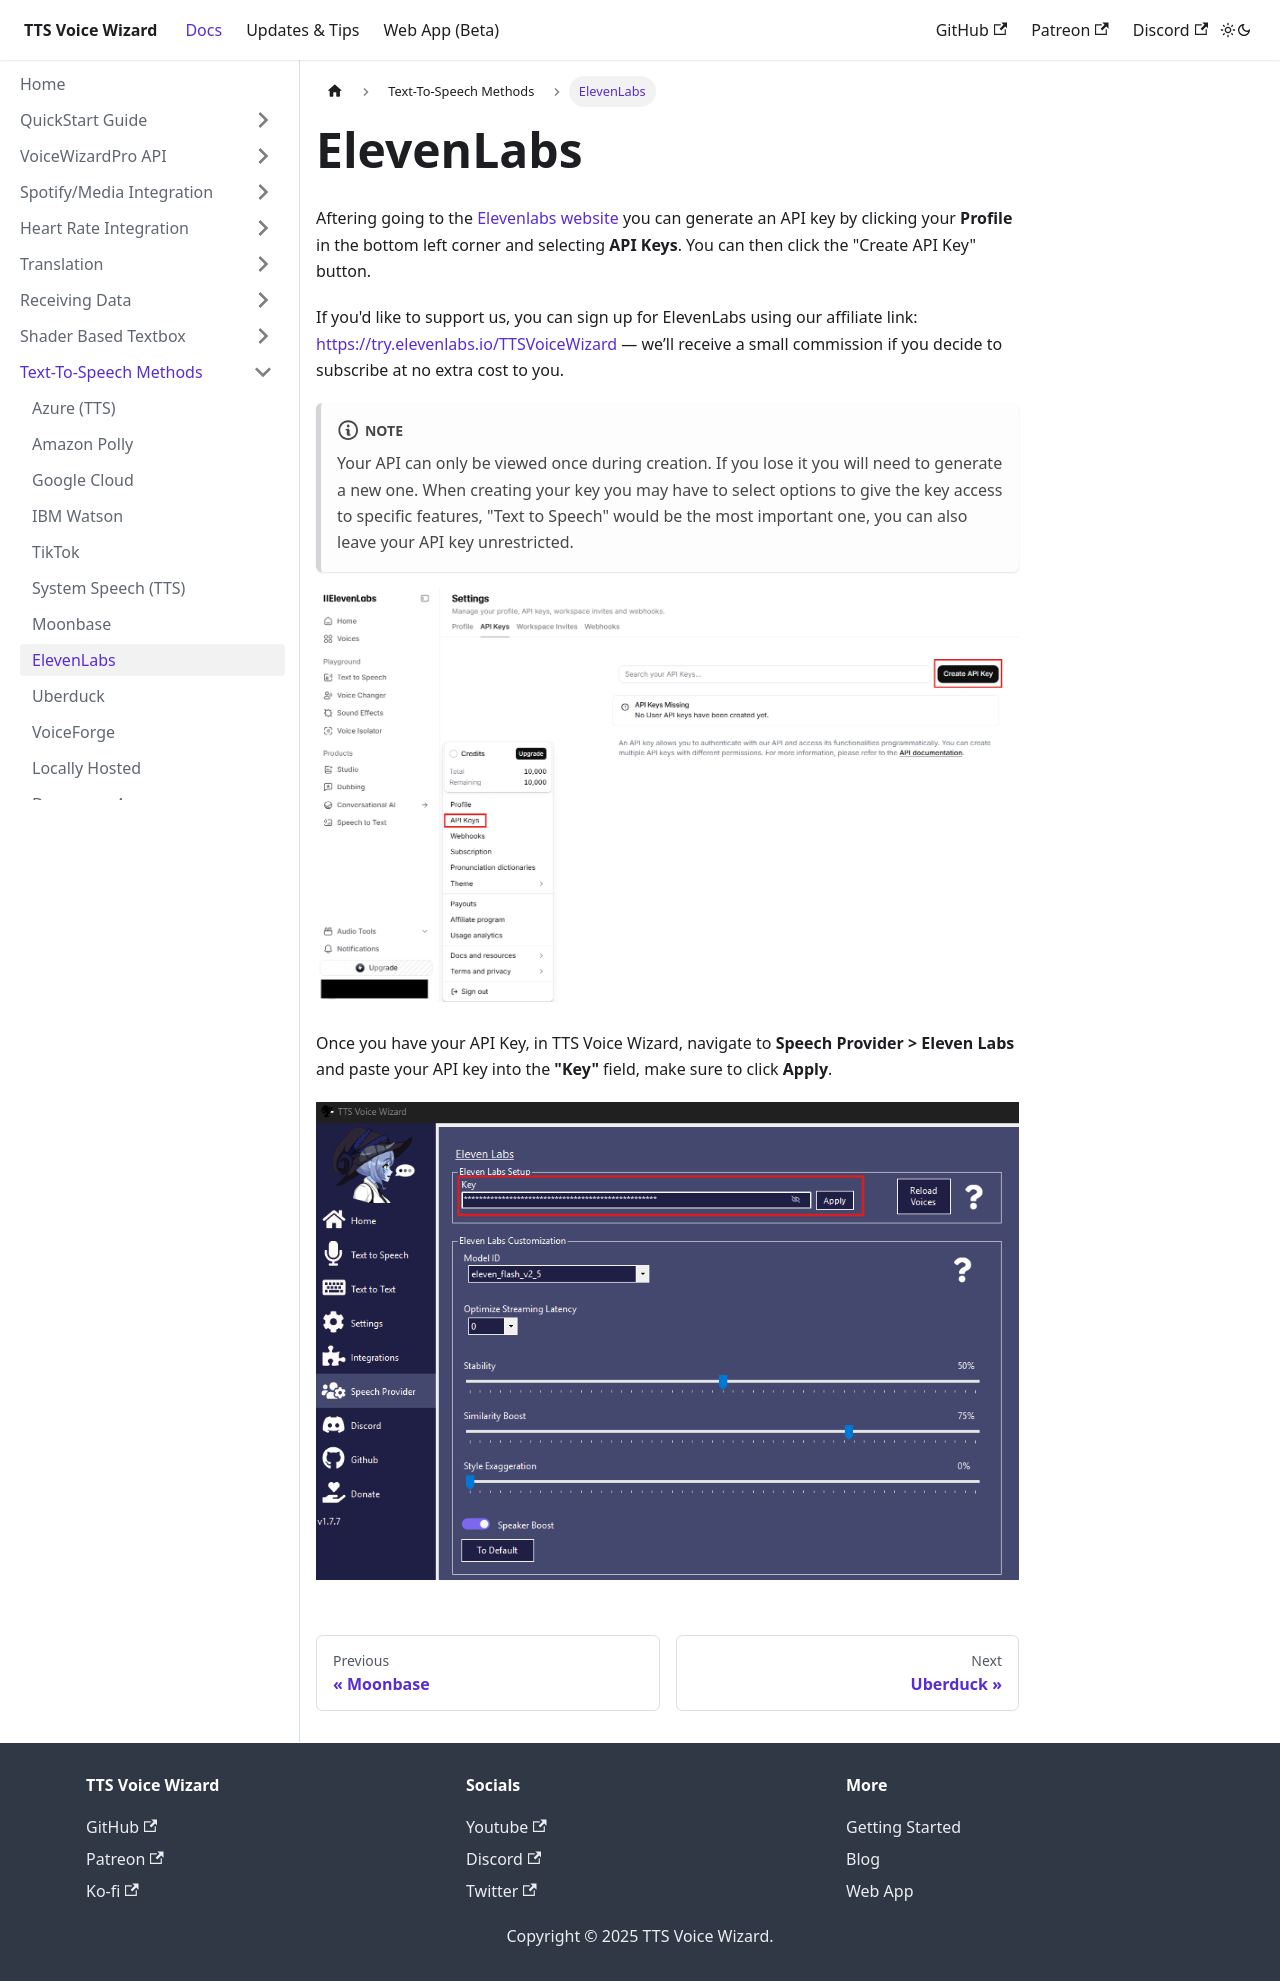

repository: VRCWizard/TTS-Voice-Wizard-Docs · page: docs/TTSMethods/ElevenLabs.html · generator: docusaurus

---
sidebar_position: 8
---
# ElevenLabs
You can view your xi-api-key using the 'Profile' tab on https://beta.elevenlabs.io.

![image](https://user-images.githubusercontent.com/101527472/219901008-51471b61-71a2-4534-bdee-c2bdeda06990.png)
